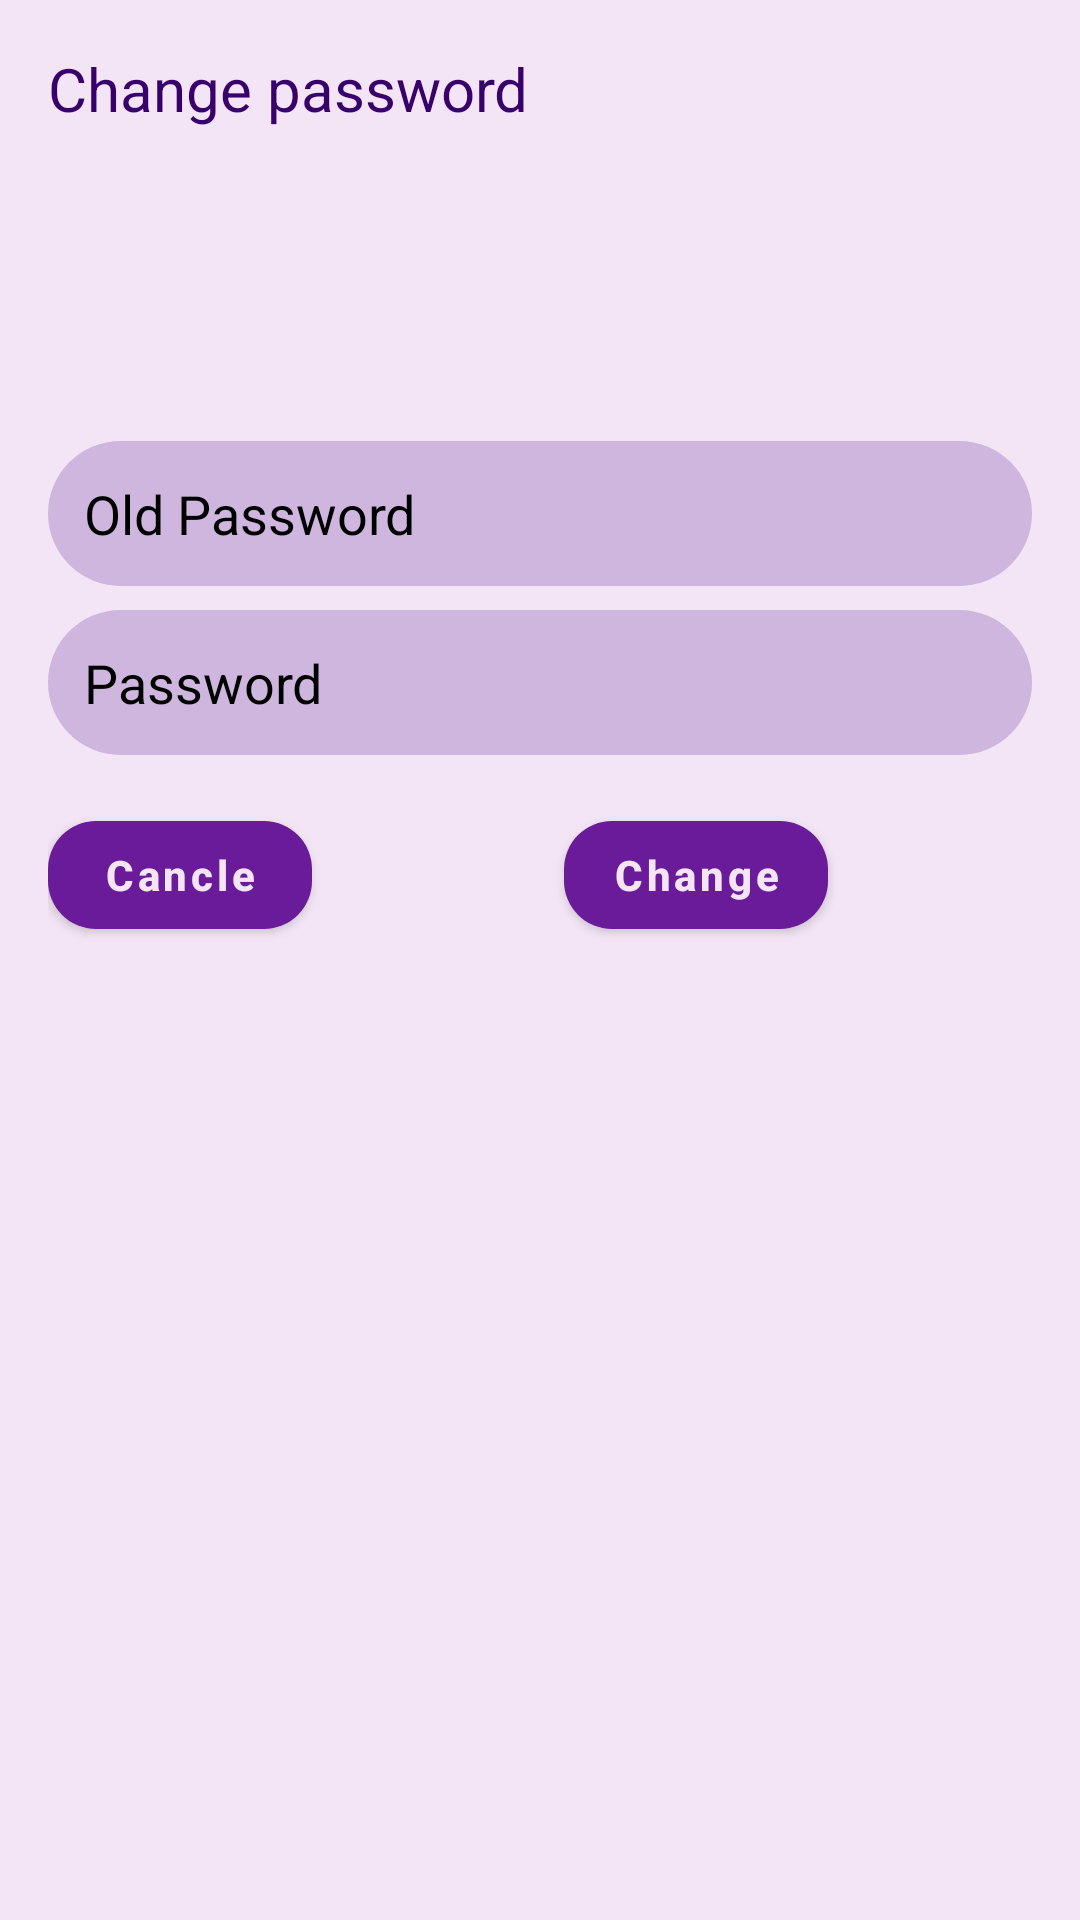

This screen was rendered from an Android layout file. Write that file and the resources it references.
<!-- AndroidManifest.xml: application theme Theme.DeAsa12 -->
<!-- res/layout/fragment_cange_dialog.xml -->
<?xml version="1.0" encoding="utf-8"?>
<androidx.constraintlayout.widget.ConstraintLayout xmlns:android="http://schemas.android.com/apk/res/android"
    xmlns:app="http://schemas.android.com/apk/res-auto"
    xmlns:tools="http://schemas.android.com/tools"
    android:layout_width="match_parent"
    android:layout_height="match_parent"
    android:background="@color/secondry_magenta_light"
    android:padding="16dp"
    tools:context=".screens.dialogScreens.CangeDialogFragment">

    <TextView
        android:id="@+id/tvChangePassword"
        android:layout_width="0dp"
        android:layout_height="wrap_content"
        android:text="Change password"
        android:textColor="@color/magenta_dark"
        android:textSize="20sp"
        app:layout_constraintStart_toStartOf="parent"
        app:layout_constraintTop_toTopOf="parent" />

    <EditText
        android:id="@+id/edOldPassword"
        android:layout_width="0dp"
        android:layout_height="wrap_content"
        android:layout_marginTop="104dp"
        android:background="@drawable/style_edit_text"
        android:hint="Old Password"
        android:padding="12dp"
        android:textColor="@color/black"
        android:textColorHint="@color/black"
        app:layout_constraintEnd_toEndOf="parent"
        app:layout_constraintHorizontal_bias="0.0"
        app:layout_constraintStart_toStartOf="parent"
        app:layout_constraintTop_toBottomOf="@id/tvChangePassword" />

    <EditText
        android:id="@+id/edNewPasswod"
        android:layout_width="0dp"
        android:layout_height="wrap_content"
        android:layout_marginTop="8dp"
        android:background="@drawable/style_edit_text"
        android:hint="Password"
        android:padding="12dp"
        android:textColor="@color/black"
        android:textColorHint="@color/black"
        app:layout_constraintEnd_toEndOf="parent"
        app:layout_constraintStart_toStartOf="parent"
        app:layout_constraintTop_toBottomOf="@id/edOldPassword" />

    <com.google.android.material.button.MaterialButton
        android:id="@+id/btnCancel"
        android:layout_width="wrap_content"
        android:layout_height="wrap_content"
        android:layout_marginTop="16dp"
        app:cornerRadius="16dp"
        android:text="Cancle"
        android:textColor="@color/secondry_magenta_light"
        android:textStyle="bold"
        android:textAllCaps="false"
        app:layout_constraintStart_toStartOf="parent"
        app:layout_constraintTop_toBottomOf="@id/edNewPasswod" />

    <com.google.android.material.button.MaterialButton
        android:id="@+id/btnChange"
        android:layout_width="wrap_content"
        android:layout_height="wrap_content"
        android:layout_marginTop="16dp"
        android:layout_marginStart="16dp"
        app:cornerRadius="16dp"
        android:text="Change"
        android:textColor="@color/secondry_magenta_light"
        android:textStyle="bold"
        android:textAllCaps="false"
        app:layout_constraintEnd_toEndOf="parent"
        app:layout_constraintStart_toEndOf="@id/btnCancel"
        app:layout_constraintTop_toBottomOf="@id/edNewPasswod" />

</androidx.constraintlayout.widget.ConstraintLayout>
<!-- resources referenced by this layout -->
<resources>
  <color name="black">#000</color>
  <color name="magenta_dark">#38006b</color>
  <color name="secondry_magenta_light">#f3e5f5</color>
  <!-- drawable style_edit_text (drawable) -->
  <?xml version="1.0" encoding="utf-8"?>
  <selector xmlns:android="http://schemas.android.com/apk/res/android">
      <item android:state_pressed="false">
          <shape>
              <solid
                  android:color="@color/third_magenta_light" />
              <stroke
                  android:color="@color/black" />
              <corners
                  android:topLeftRadius="80dp"
                  android:bottomLeftRadius="80dp"
                  android:topRightRadius="80dp"
                  android:bottomRightRadius="80dp"
                  />
          </shape>
      </item>
  </selector>
  <style name="Theme.DeAsa12" parent="Theme.MaterialComponents.DayNight.NoActionBar.Bridge">
          
          <item name="colorPrimary">@color/magenta_light</item>
          <item name="colorPrimaryVariant">@color/magenta_dark</item>
          <item name="colorOnPrimary">@color/white</item>
          
          <item name="colorSecondary">@color/teal_200</item>
          <item name="colorSecondaryVariant">@color/teal_700</item>
          <item name="colorOnSecondary">@color/black</item>
          
          <item name="android:statusBarColor" tools:targetApi="l">?attr/colorPrimaryVariant</item>
          
          <item name="android:forceDarkAllowed" tools:targetApi="q">false</item>
      </style>
  <color name="third_magenta_light">#CFB6DF</color>
  <color name="magenta_light">#6a1b9a</color>
  <color name="white">#FFFFFFFF</color>
  <color name="teal_200">#6a1b9a</color>
  <color name="teal_700">#6a1b9a</color>
</resources>
